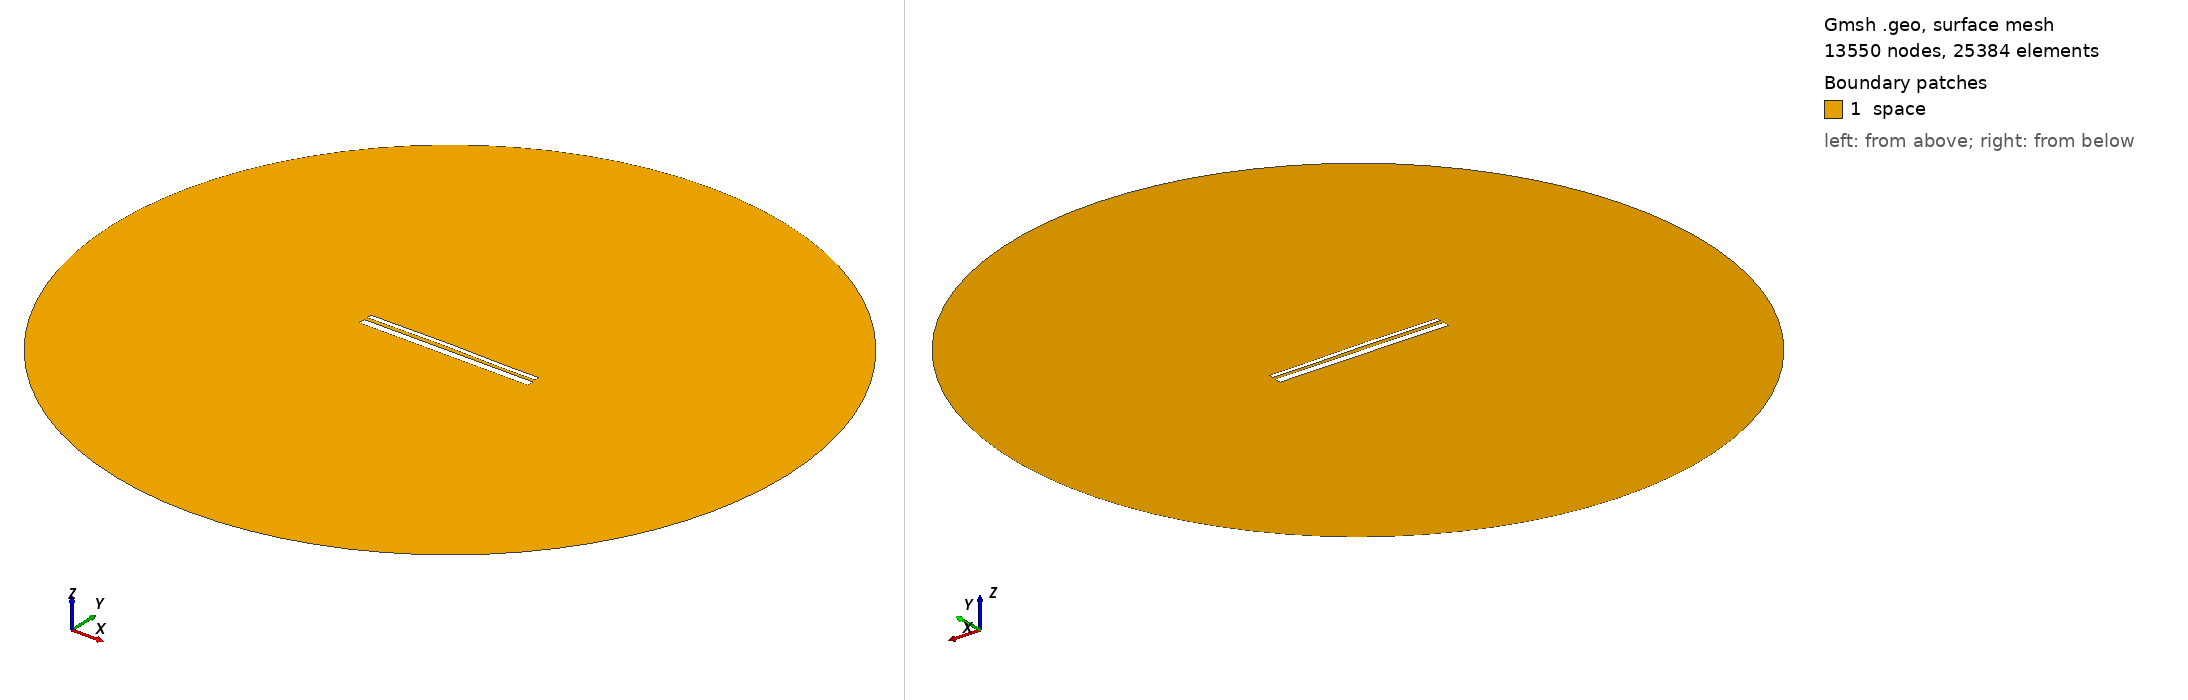

Gmsh geometry script, surface-meshed: 13550 nodes, 25384 surface elements. Boundary patches (legend numbers): 1 space. Left view from above one corner, right view from below the opposite corner. Legend entries are the model's physical surfaces. The drawing asked Gmsh for element sizes between 1% and 20% of the model's largest extent; the script's own settings can give other sizes.

=== 13242.geo (drawn) ===
//---------------------------------------
// Geometry kernel
//---------------------------------------

SetFactory("OpenCASCADE");



//---------------------------------------
// Parameters of the geometry
//---------------------------------------

// Overetch of the upper plate
overetch = 0.5;

// Distance between the plates
distance = 1.75;

// Discretization over the x axis (for the deformation)
nx = 50; 

// Length of the plate
L = 100 - overetch; 

// Number of modes
n = 4; 

// 1st mode coefficient
coeff(1) = -0.15;
beta(1) = 0.596864 * 3.1415926535 / L;

// 2nd mode coefficient
coeff(2) = 0.15;
beta(2) = 1.49418 * 3.1415926535 / L;

// 3rd mode coefficient
coeff(3) = 0.07499999999999998;
beta(3) = 2.50025 * 3.1415926535 / L;

// 4th mode coefficient
coeff(4) = -0.075;
beta(4) = 3.49999 * 3.1415926535 / L;



//---------------------------------------
// Upper plate (deformed rectangle)
//---------------------------------------

// Coordiantes of the upper plate
xmin = -50;
xmax = 50 - overetch;

// Height of the upper plate
yheight = 4 - 2 * overetch;

// Indexes of the points
UpperID[] = {};
LowerID[] = {};
LeftID[] = {};
RightID[] = {};

// Point index
p = 1;

// Horizontal edges
For i In {1:nx}
    x = xmin + (i-1)*(xmax - xmin)/(nx-1);

    y_bottom = distance / 2 + overetch;
    For j In {1:n}
        C = (Cosh(beta(j)*L) + Cos(beta(j)*L)) / (Sinh(beta(j)*L) + Sin(beta(j)*L));
        y_bottom  = y_bottom + coeff(j) * (Cosh(beta(j)*(x+50)) - Cos(beta(j)*(x+50)) - C * (Sinh(beta(j)*(x+50)) - Sin(beta(j)*(x+50))));
    EndFor

    y_top = y_bottom + yheight;

    Point(p) = {x, y_top, 0, 1.0};
    UpperID[i] = p;
    p = p + 1;

    Point(p) = {x, y_bottom, 0, 1.0};
    LowerID[i] = p;
    p = p + 1;
EndFor

// Create point lists
UpperPts[] = {}; LowerPts[] = {};
For i In {1:nx}
  UpperPts[] += {UpperID[i]};
  LowerPts[] += {LowerID[i]};
EndFor

// Build splines
Spline(1) = {UpperPts[]};
Spline(2) = {LowerPts[]};
Line(3) = {LowerPts[nx-1], UpperPts[nx-1]};
Line(4) = {LowerPts[0], UpperPts[0]};

// Build the plane surface
Curve Loop(1) = {2, 3, -1, -4};
Plane Surface(1) = {1};



//---------------------------------------
// Lower plate (rectangle)
//---------------------------------------

// Vertices
Point(1001) = {-50, -1, 0, 1.0};
Point(1002) = { 50, -1, 0, 1.0};
Point(1003) = { 50,  -5, 0, 1.0};
Point(1004) = {-50,  -5, 0, 1.0};

// Edges
Line(5) = {1001, 1002};
Line(6) = {1002, 1003};
Line(7) = {1003, 1004};
Line(8) = {1004, 1001};

// Plane surface
Line Loop(2) = {5, 6, 7, 8};
Plane Surface(2) = {2}; 



//---------------------------------------
// Outer (fictious) boundary
//---------------------------------------

// Points
Point(1005) = {0, 0, 0};       // Center
Point(1006) = {200, 0, 0};     // Start point
Point(1007) = {0, 200, 0};     // 90 degrees
Point(1008) = {-200, 0, 0};    // 180 degrees
Point(1009) = {0, -200, 0};    // 270 degrees

// Circle arcs (each needs start, center, end)
Circle(9) = {1006, 1005, 1007};
Circle(10) = {1007, 1005, 1008};
Circle(11) = {1008, 1005, 1009};
Circle(12) = {1009, 1005, 1006};

// Plane surface for the entire domain
Curve Loop(3) = {9, 10, 11, 12};
Surface(3) = {3};

// Subtract the plates from the whole domain to obtain the actual domain where we want to solve the equations
BooleanDifference{ Surface{3}; Delete; }{ Surface{1}; Surface{2}; Delete; }




//---------------------------------------
// Transfinite Lines/Curves
//---------------------------------------

// Set the number of points on the boundaries
r = 7;

// Plates
Transfinite Curve {1, 2} = 50*r Using Progression 1;
Transfinite Curve {3, 4} = 2*r Using Progression 1;
Transfinite Line {5, 7} = 50*r Using Progression 1;
Transfinite Line {6, 8} = 2*r Using Progression 1;

// Outer boundary
Transfinite Line {9, 10, 11, 12} = 20 Using Progression 1;



//---------------------------------------
// Physical groups
//---------------------------------------                

// Physical curves (boundaries)
Physical Line("force_segment", 10) = {2};
Physical Line("upper_plate", 11) = {1, 3, 4};
Physical Line("lower_plate", 12) = {5, 6, 7, 8};
Physical Line("boundary", 20) = {9, 10, 11, 12};

// Physical Surfaces
Physical Surface("space", 30) = {3};



//---------------------------------------
// 6. Generate the Mesh
//---------------------------------------

// 2D mesh generation
Mesh 2;
